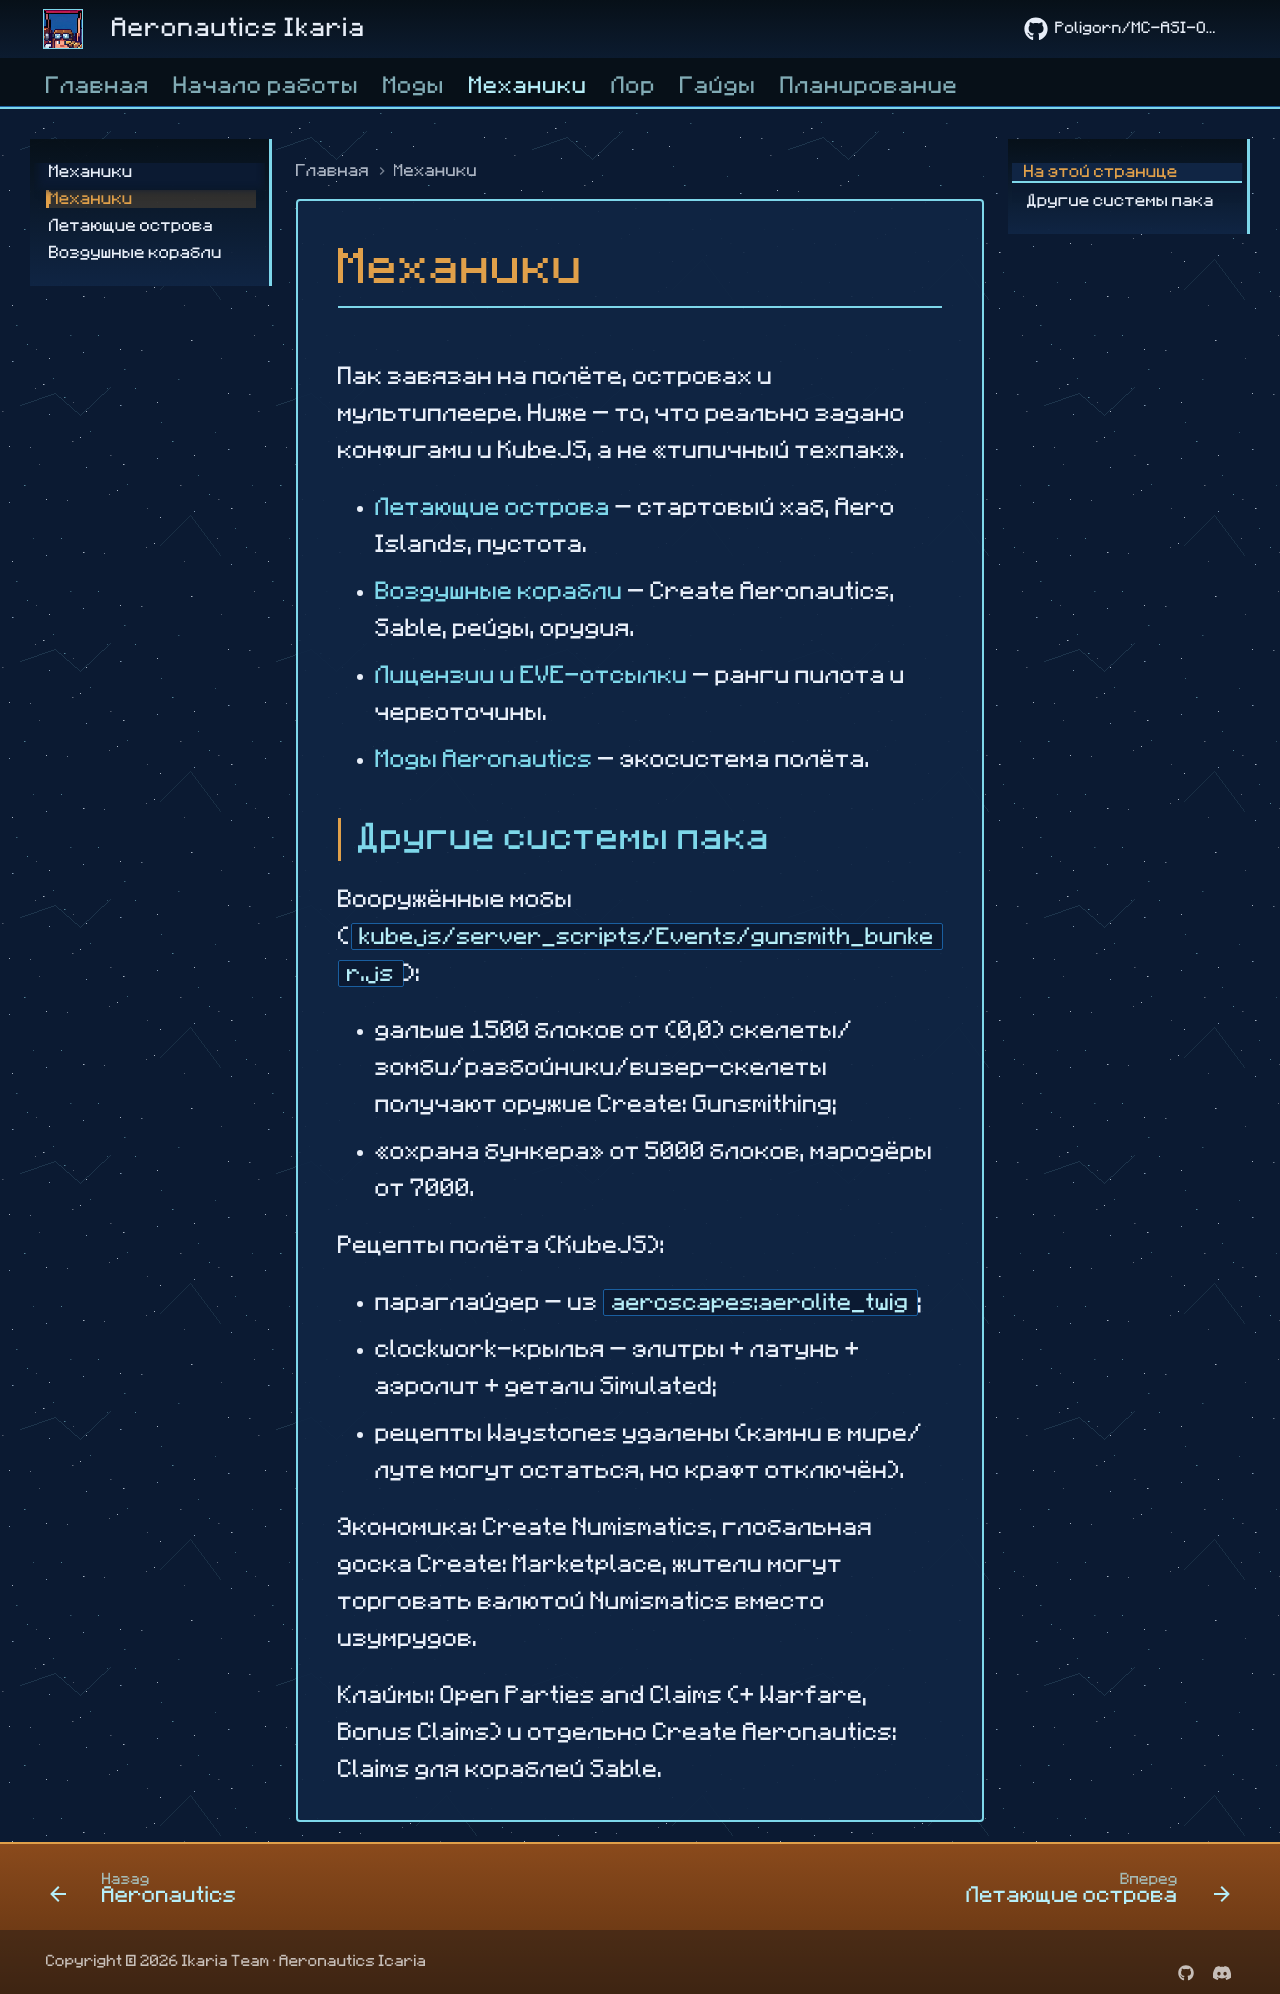

repository: Poligorn/MC-Ikaria · page: mechanics/index.html · generator: mkdocs

# Механики

Пак завязан на полёте, островах и мультиплеере. Ниже — то, что реально задано конфигами и KubeJS, а не «типичный техпак».

- [Летающие острова](flying-islands.md) — стартовый хаб, Aero Islands, пустота.
- [Воздушные корабли](airships.md) — Create Aeronautics, Sable, рейды, орудия.
- [Лицензии и EVE-отсылки](../lore/eve-online.md) — ранги пилота и червоточины.
- [Моды Aeronautics](../mods/aeronautics.md) — экосистема полёта.

## Другие системы пака

**Вооружённые мобы** (`kubejs/server_scripts/Events/gunsmith_bunker.js`):

- дальше **1500** блоков от (0,0) скелеты/зомби/разбойники/визер-скелеты получают оружие Create: Gunsmithing;
- «охрана бункера» от **5000** блоков, мародёры от **7000**.

**Рецепты полёта** (KubeJS):

- параглайдер — из `aeroscapes:aerolite_twig`;
- clockwork-крылья — элитры + латунь + аэролит + детали Simulated;
- рецепты **Waystones удалены** (камни в мире/луте могут остаться, но крафт отключён).

**Экономика:** Create Numismatics, глобальная доска Create: Marketplace, жители могут торговать валютой Numismatics вместо изумрудов.

**Клаймы:** Open Parties and Claims (+ Warfare, Bonus Claims) и отдельно Create Aeronautics: Claims для кораблей Sable.
